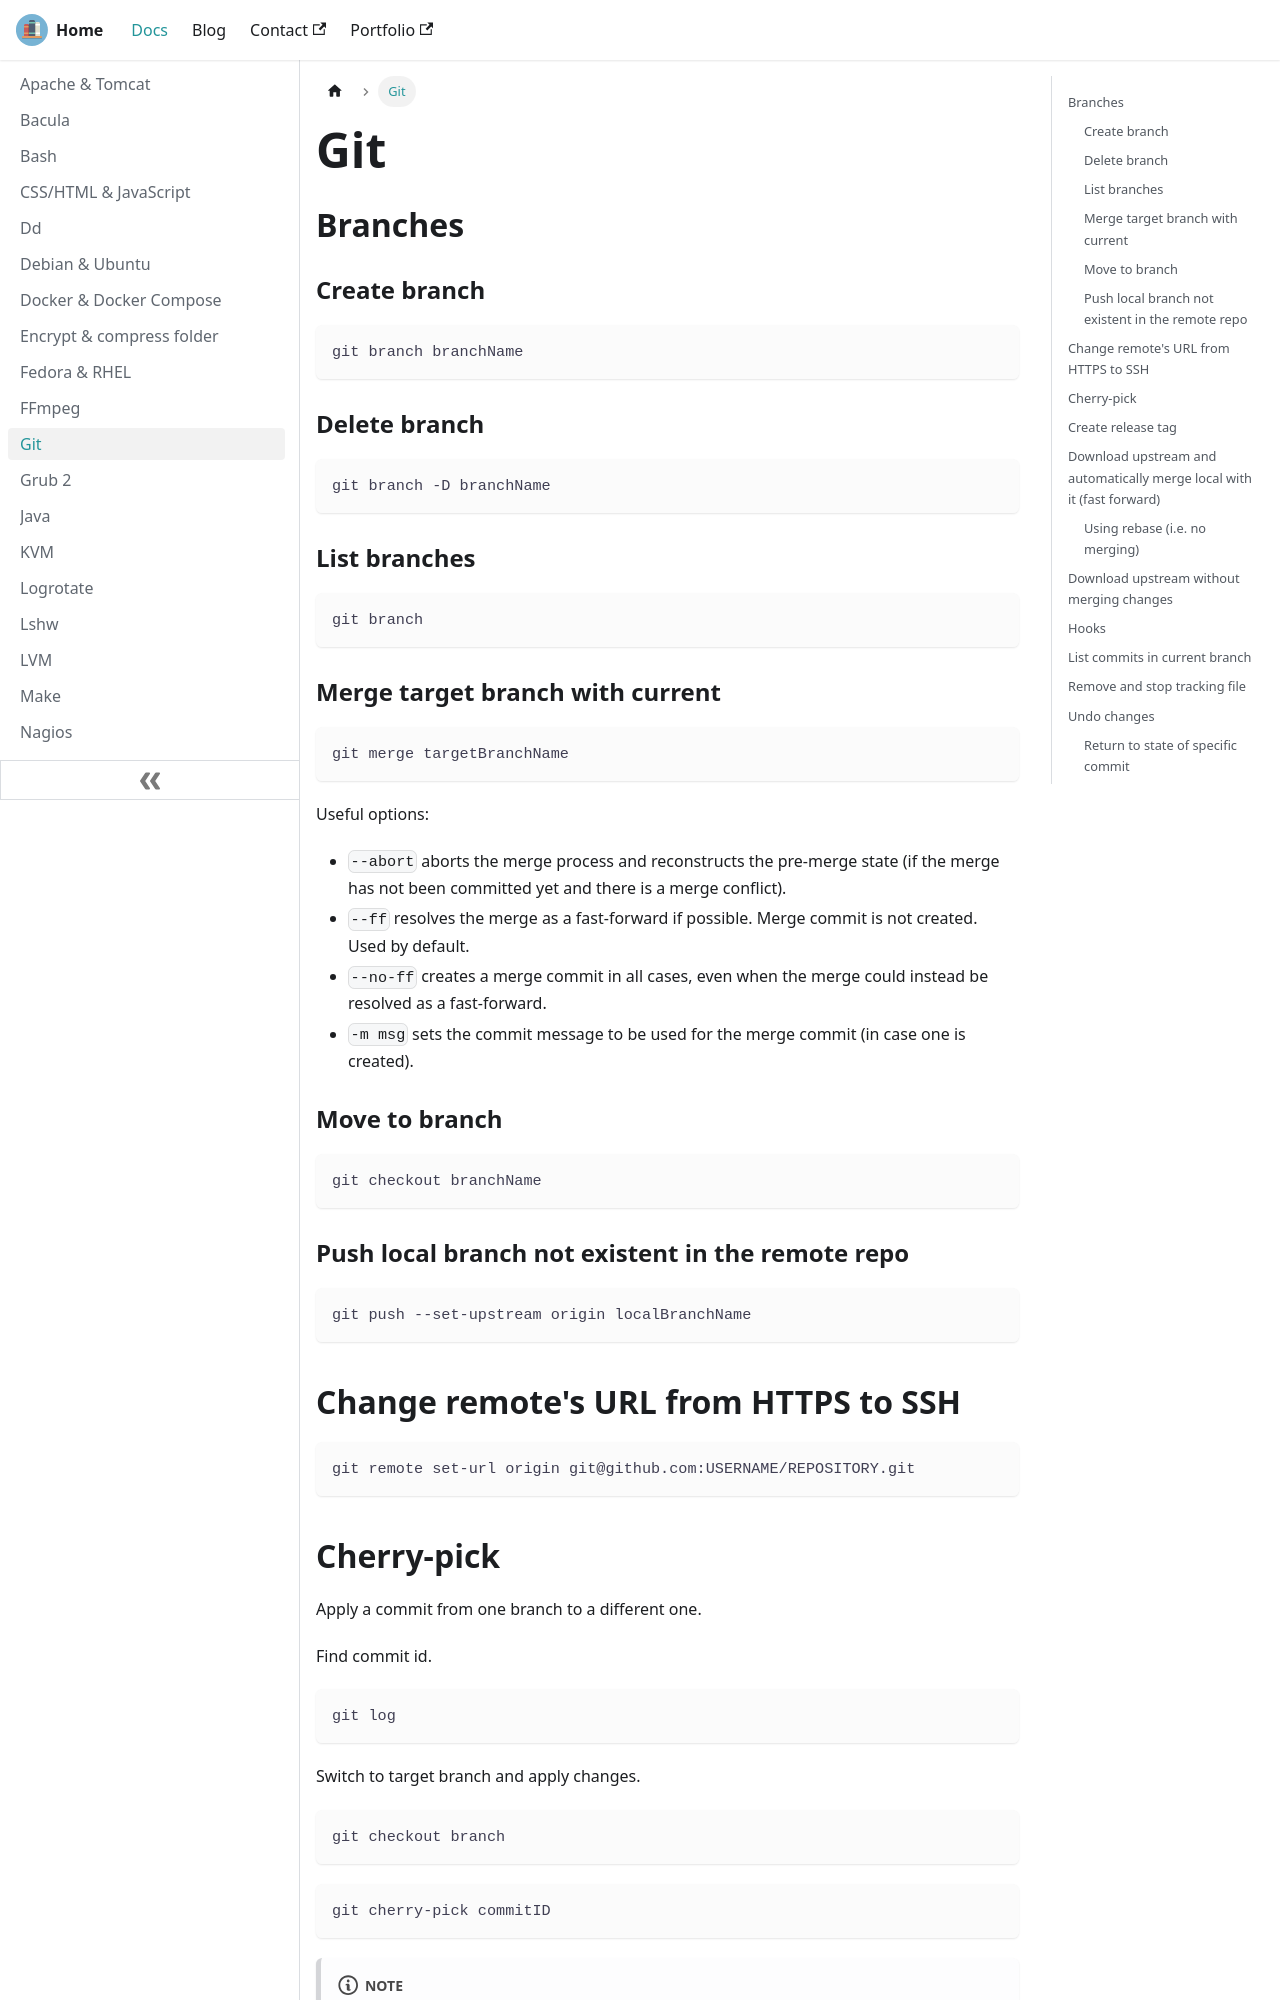

repository: lfir/techdocs · page: docs/git/index.html · generator: docusaurus

---
title: Git
---

## Branches

### Create branch

```
git branch branchName
```

### Delete branch

```
git branch -D branchName
```

### List branches

```
git branch
```

### Merge target branch with current

```
git merge targetBranchName
```

Useful options:

- `--abort` aborts the merge process and reconstructs the pre-merge state (if the merge has not been committed yet and there is a merge conflict).
- `--ff` resolves the merge as a fast-forward if possible. Merge commit is not created. Used by default.
- `--no-ff` creates a merge commit in all cases, even when the merge could instead be resolved as a fast-forward.
- `-m msg` sets the commit message to be used for the merge commit (in case one is created).

### Move to branch

```
git checkout branchName
```

### Push local branch not existent in the remote repo

```
git push --set-upstream origin localBranchName
```

## Change remote's URL from HTTPS to SSH

```
git remote set-url origin git@github.com:USERNAME/REPOSITORY.git
```
